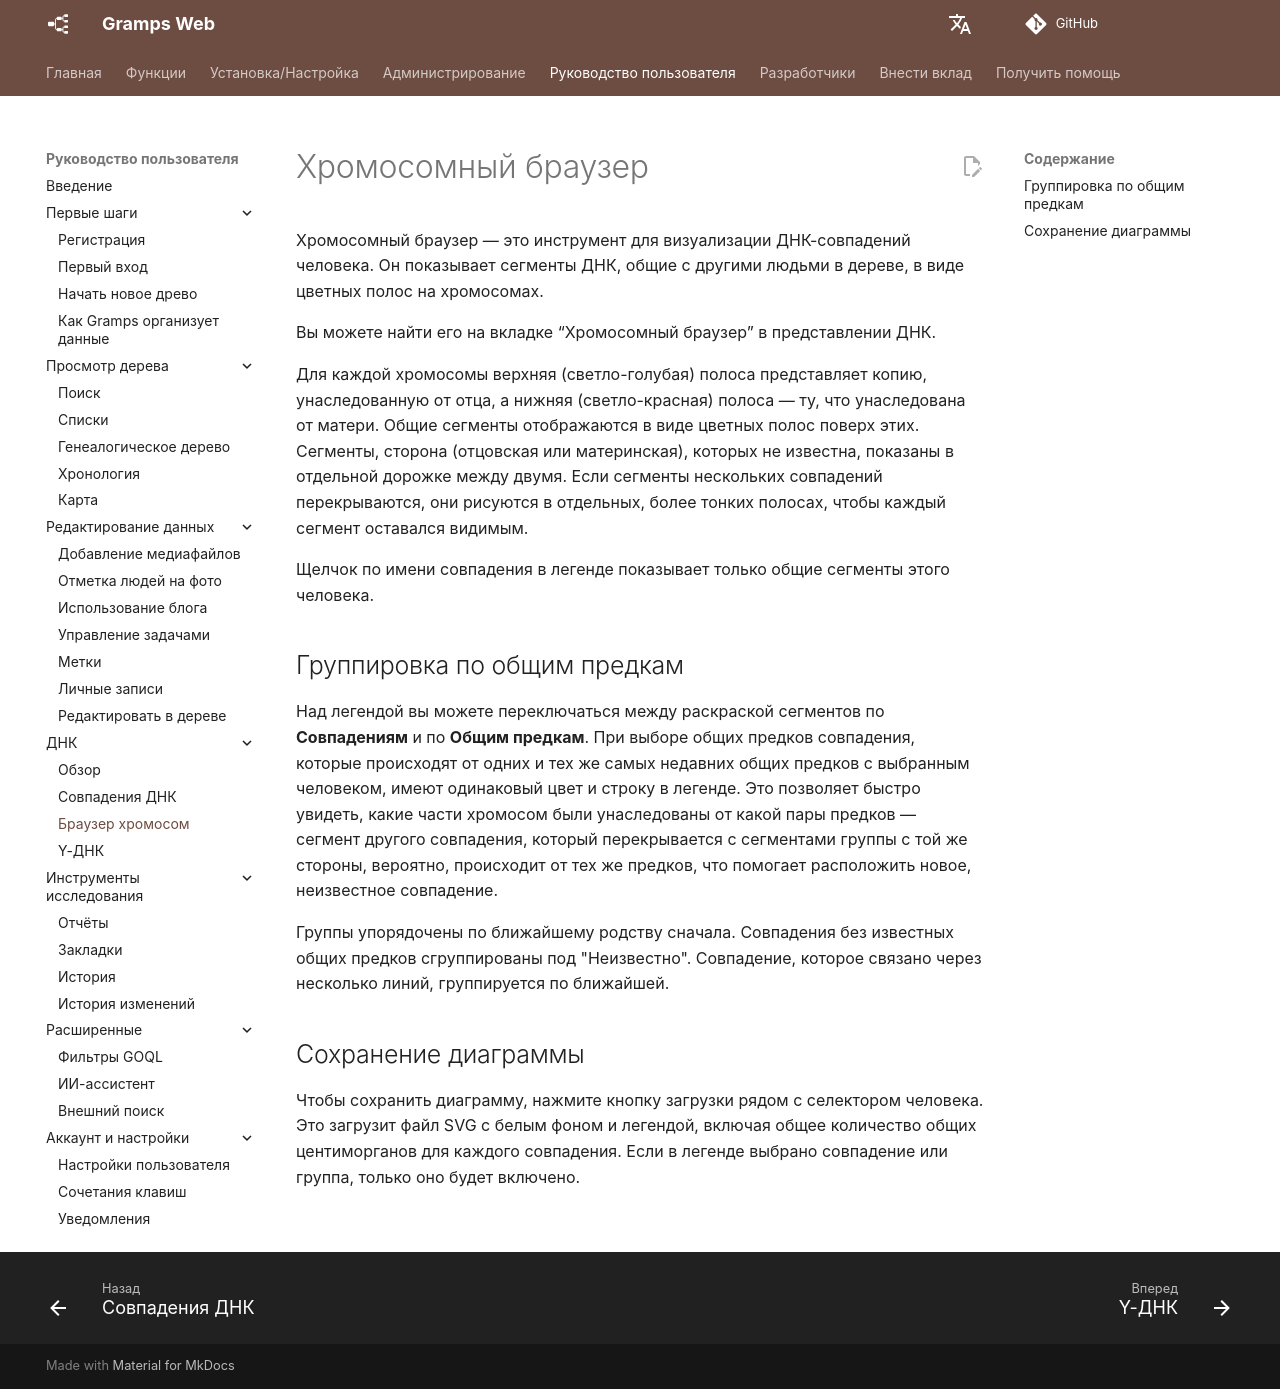

repository: gramps-project/gramps-web-docs · page: ru/user-guide/chromosome-browser/index.html · generator: mkdocs

# Хромосомный браузер

Хромосомный браузер — это инструмент для визуализации ДНК-совпадений человека. Он показывает сегменты ДНК, общие с другими людьми в дереве, в виде цветных полос на хромосомах.

Вы можете найти его на вкладке &ldquo;Хромосомный браузер&rdquo; в представлении ДНК.

Для каждой хромосомы верхняя (светло-голубая) полоса представляет копию, унаследованную от отца, а нижняя (светло-красная) полоса — ту, что унаследована от матери. Общие сегменты отображаются в виде цветных полос поверх этих. Сегменты, сторона (отцовская или материнская), которых не известна, показаны в отдельной дорожке между двумя. Если сегменты нескольких совпадений перекрываются, они рисуются в отдельных, более тонких полосах, чтобы каждый сегмент оставался видимым.

Щелчок по имени совпадения в легенде показывает только общие сегменты этого человека.

## Группировка по общим предкам

Над легендой вы можете переключаться между раскраской сегментов по **Совпадениям** и по **Общим предкам**. При выборе общих предков совпадения, которые происходят от одних и тех же самых недавних общих предков с выбранным человеком, имеют одинаковый цвет и строку в легенде. Это позволяет быстро увидеть, какие части хромосом были унаследованы от какой пары предков — сегмент другого совпадения, который перекрывается с сегментами группы с той же стороны, вероятно, происходит от тех же предков, что помогает расположить новое, неизвестное совпадение.

Группы упорядочены по ближайшему родству сначала. Совпадения без известных общих предков сгруппированы под "Неизвестно". Совпадение, которое связано через несколько линий, группируется по ближайшей.

## Сохранение диаграммы

Чтобы сохранить диаграмму, нажмите кнопку загрузки рядом с селектором человека. Это загрузит файл SVG с белым фоном и легендой, включая общее количество общих центиморганов для каждого совпадения. Если в легенде выбрано совпадение или группа, только оно будет включено.
